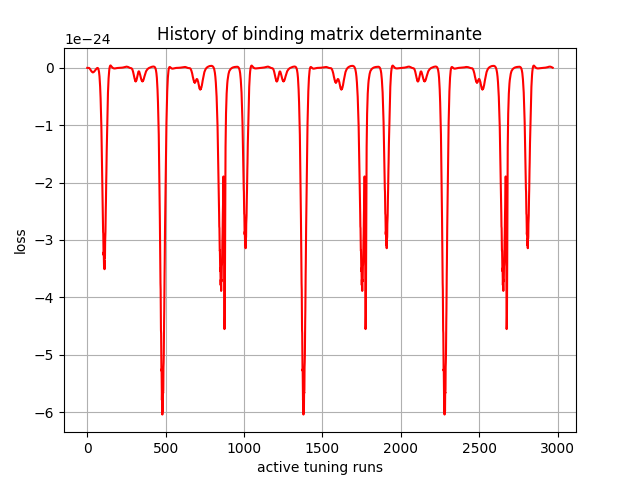

Data behind this chart, as committed beside it:
, 0
0, -0.0
1, 0.0
2, 2.891e-42
3, 5.609521e-39
4, -1.8177443e-35
5, -4.439072e-33
6, -1.6662397e-31
7, -2.9538241e-30
8, -2.530317e-29
9, -1.1549518e-28
10, -4.233156e-28
11, -1.1412565e-27
12, -2.2629296e-27
13, -4.294532e-27
14, -7.051944e-27
15, -9.732114e-27
16, -1.3747975e-26
17, -1.798937e-26
18, -2.1209584e-26
19, -2.6255882e-26
20, -3.1034506e-26
21, -3.3991983e-26
22, -3.93792e-26
23, -4.4164492e-26
24, -4.6631506e-26
25, -5.206237e-26
26, -5.6607783e-26
27, -5.817093e-26
28, -6.308319e-26
29, -6.686414e-26
30, -6.717618e-26
31, -7.1105457e-26
32, -7.374435e-26
33, -7.2709476e-26
34, -7.551926e-26
35, -7.699511e-26
36, -7.466603e-26
37, -7.630075e-26
38, -7.66494e-26
39, -7.3047176e-26
40, -7.338836e-26
41, -7.252837e-26
42, -6.807941e-26
43, -6.739128e-26
44, -6.5574667e-26
45, -6.0430234e-26
46, -5.8762816e-26
47, -5.6063716e-26
48, -5.064371e-26
49, -4.834538e-26
50, -4.519888e-26
51, -4.0376385e-26
52, -3.8081866e-26
53, -3.491495e-26
54, -2.983352e-26
55, -2.7062148e-26
56, -2.3713057e-26
57, -1.9065634e-26
58, -1.6332875e-26
59, -1.3294902e-26
... 2,910 more rows
